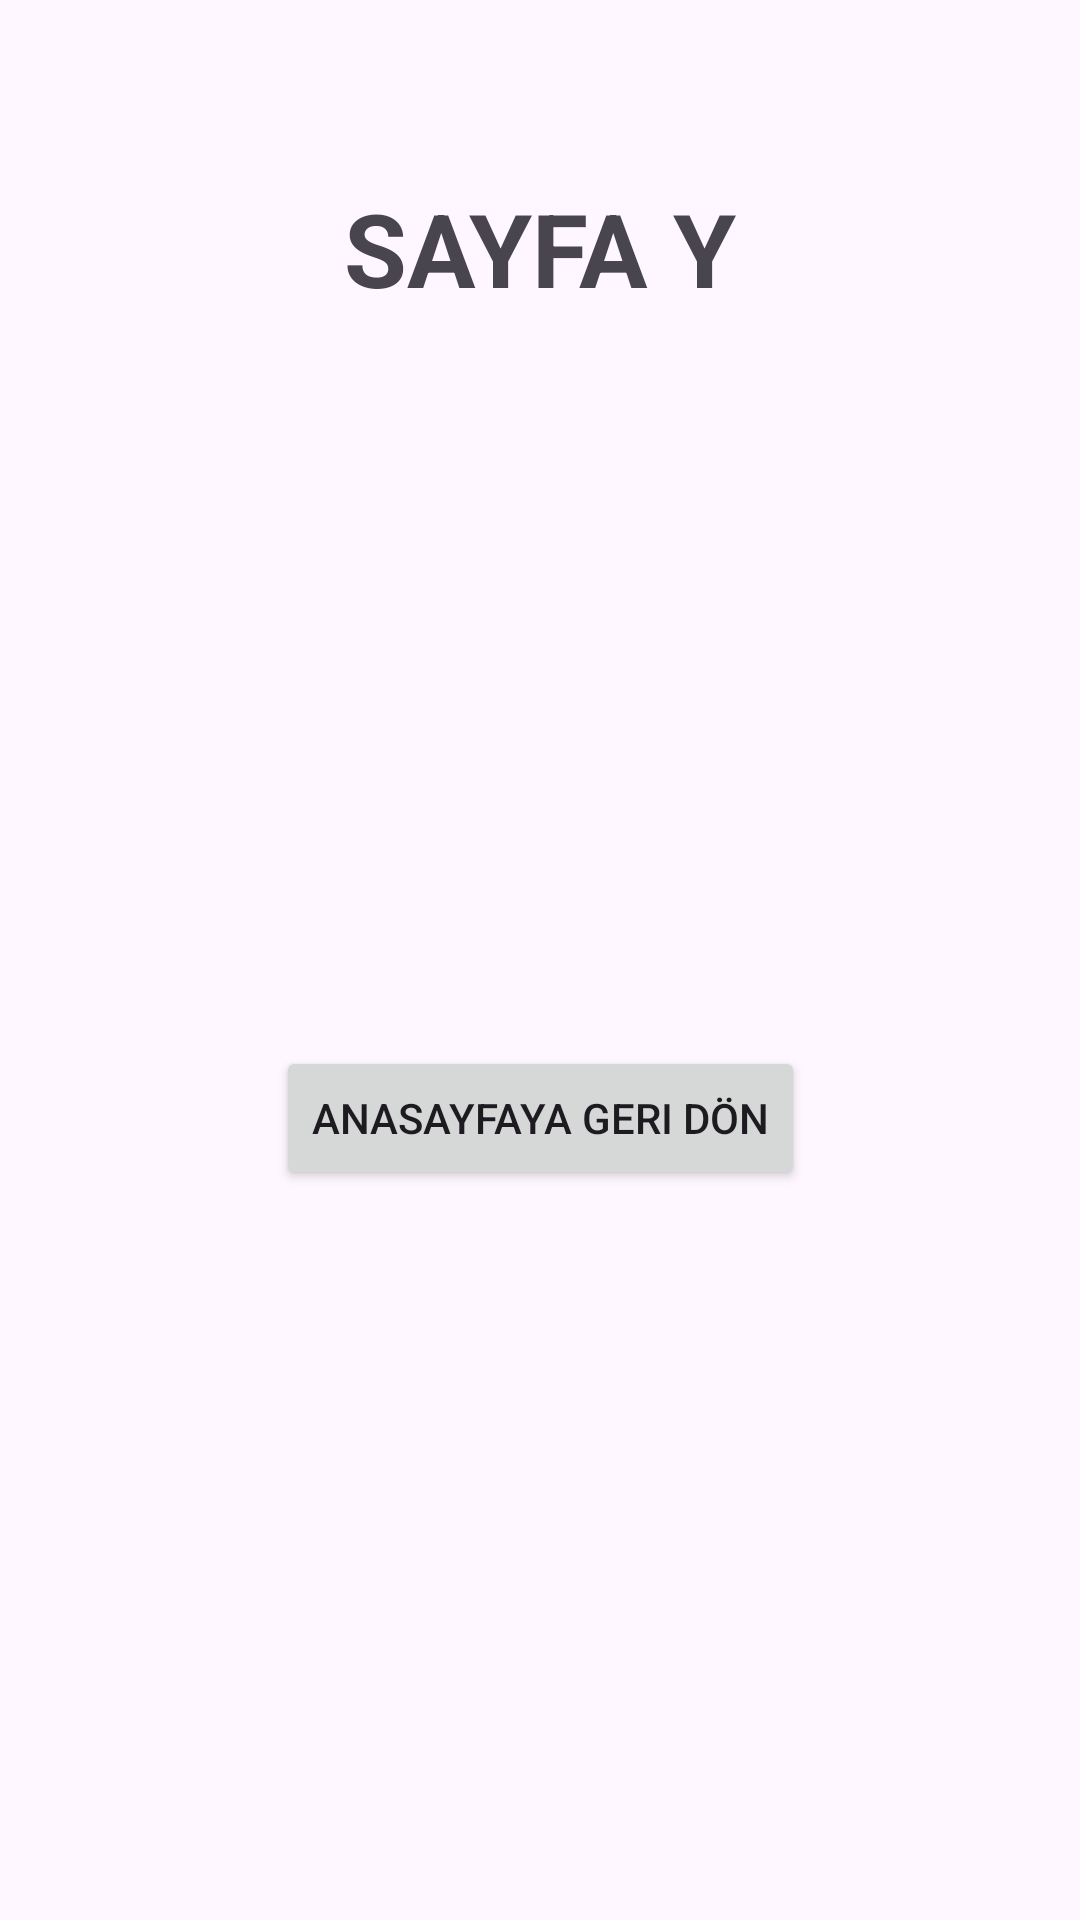

Reconstruct the res/layout file that produces this screen, plus the resources it refers to.
<!-- AndroidManifest.xml: application theme Theme.NavigationCompanentOdev -->
<!-- res/layout/fragment_y.xml -->
<?xml version="1.0" encoding="utf-8"?>
<androidx.constraintlayout.widget.ConstraintLayout xmlns:android="http://schemas.android.com/apk/res/android"
    xmlns:app="http://schemas.android.com/apk/res-auto"
    xmlns:tools="http://schemas.android.com/tools"
    android:layout_width="match_parent"
    android:layout_height="match_parent"
    tools:context=".YFragment">

    <TextView
        android:id="@+id/textView6"
        android:layout_width="wrap_content"
        android:layout_height="wrap_content"
        android:layout_marginTop="60dp"
        android:text="SAYFA Y"
        android:textSize="34sp"
        android:textStyle="bold"
        app:layout_constraintEnd_toEndOf="parent"
        app:layout_constraintHorizontal_bias="0.5"
        app:layout_constraintStart_toStartOf="parent"
        app:layout_constraintTop_toTopOf="parent" />

    <Button
        android:id="@+id/buttonGeriAnasayfa"
        android:layout_width="wrap_content"
        android:layout_height="wrap_content"
        android:text="Anasayfaya Geri Dön"
        app:layout_constraintBottom_toBottomOf="parent"
        app:layout_constraintEnd_toEndOf="parent"
        app:layout_constraintHorizontal_bias="0.5"
        app:layout_constraintStart_toStartOf="parent"
        app:layout_constraintTop_toBottomOf="@+id/textView6" />
</androidx.constraintlayout.widget.ConstraintLayout>
<!-- resources referenced by this layout -->
<resources>
  <style name="Theme.NavigationCompanentOdev" parent="Base.Theme.NavigationCompanentOdev" />
  <style name="Base.Theme.NavigationCompanentOdev" parent="Theme.Material3.DayNight.NoActionBar">
          
          
      </style>
</resources>
